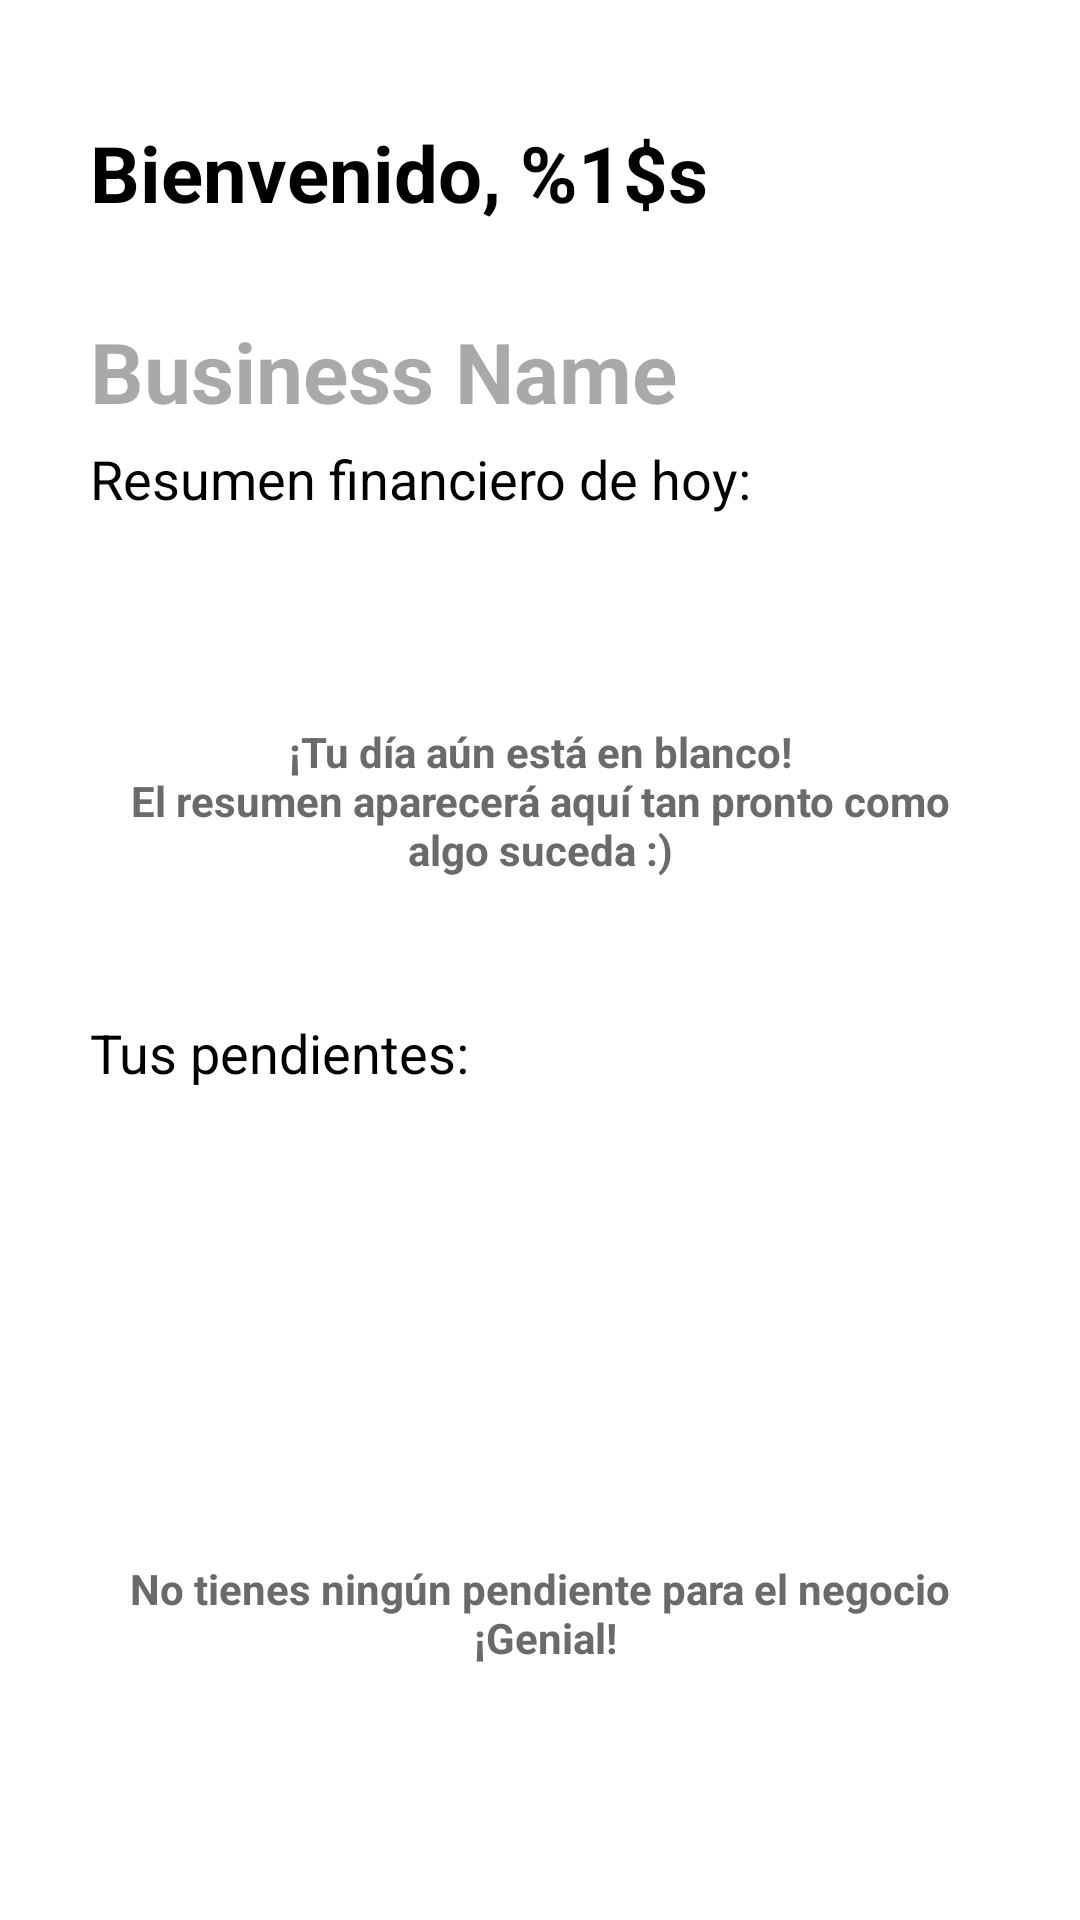

This screen was rendered from an Android layout file. Write that file and the resources it references.
<!-- AndroidManifest.xml: application theme Theme.Contalana_Prototipe -->
<!-- res/layout/fragment_home.xml -->
<?xml version="1.0" encoding="utf-8"?>
<androidx.constraintlayout.widget.ConstraintLayout xmlns:android="http://schemas.android.com/apk/res/android"
    xmlns:tools="http://schemas.android.com/tools"
    android:layout_width="match_parent"
    android:layout_height="match_parent"
    xmlns:app="http://schemas.android.com/apk/res-auto"
    android:background="@color/backgroundColor"
    tools:context=".a.ui.fragments.HomeFragment">

    <TextView
        android:id="@+id/tvHomeTitle"
        android:layout_width="0dp"
        android:layout_height="wrap_content"
        app:layout_constraintTop_toTopOf="parent"
        app:layout_constraintStart_toStartOf="parent"
        app:layout_constraintStart_toEndOf="parent"
        app:layout_constraintEnd_toEndOf="parent"
        android:layout_marginTop="40dp"
        android:layout_marginStart="30dp"
        android:layout_marginEnd="30dp"
        android:text="@string/homeScene.welcome"
        android:textSize="26sp"
        android:textStyle="bold"
        android:textColor="@color/textColor"/>

    <ImageView
        android:id="@+id/ivEmptyIcon"
        android:layout_width="50dp"
        android:layout_height="50dp"
        android:src="@drawable/ic_empty"
        app:layout_constraintBottom_toTopOf="@id/tvNoMovements"
        app:layout_constraintEnd_toEndOf="parent"
        app:layout_constraintStart_toStartOf="parent"
        app:layout_constraintTop_toBottomOf="@id/tvHomeResume"
        app:layout_constraintVertical_bias="0.8" />

    <TextView
        android:id="@+id/tvBusinessName"
        android:layout_width="0dp"
        android:layout_height="wrap_content"
        app:layout_constraintTop_toBottomOf="@id/tvHomeTitle"
        app:layout_constraintStart_toStartOf="parent"
        app:layout_constraintStart_toEndOf="parent"
        app:layout_constraintEnd_toEndOf="parent"
        android:layout_marginTop="30dp"
        android:layout_marginStart="30dp"
        android:layout_marginEnd="30dp"
        android:hint="Business Name"
        android:textSize="28sp"
        android:textStyle="bold"
        android:textColor="@color/textColor"/>

    <TextView
        android:id="@+id/tvHomeResume"
        android:layout_width="0dp"
        android:layout_height="wrap_content"
        app:layout_constraintTop_toBottomOf="@id/tvBusinessName"
        app:layout_constraintStart_toStartOf="parent"
        app:layout_constraintStart_toEndOf="parent"
        android:layout_marginTop="5dp"
        android:layout_marginStart="30dp"
        android:layout_marginEnd="30dp"
        android:text="@string/homeScene.resume"
        android:textSize="18sp"
        android:textStyle="normal"
        android:textColor="@color/textColor"/>

    <TextView
        android:id="@+id/tvNoMovements"
        android:layout_width="match_parent"
        android:layout_height="wrap_content"
        android:layout_marginStart="30dp"
        android:layout_marginEnd="30dp"
        android:gravity="center"
        android:text="@string/homeScene.noMovements"
        android:textColor="@color/grey"
        android:textSize="14sp"
        android:textStyle="bold"
        app:layout_constraintBottom_toTopOf="@id/tvHomePendant"
        app:layout_constraintEnd_toEndOf="parent"
        app:layout_constraintStart_toStartOf="parent"
        app:layout_constraintTop_toBottomOf="@id/tvHomeResume"
        app:layout_constraintVertical_bias="0.6" />

    <TextView
        android:id="@+id/tvTotalGains"
        android:layout_width="wrap_content"
        android:layout_height="wrap_content"
        android:layout_marginStart="30dp"
        android:hint="@string/homeScene.totalGains"
        android:textColor="@color/cl_lightGreen"
        android:textSize="20sp"
        android:textStyle="bold"
        app:layout_constraintBottom_toTopOf="@id/tvHomePendant"
        app:layout_constraintStart_toStartOf="parent"
        app:layout_constraintTop_toBottomOf="@id/tvHomeResume"
        app:layout_constraintVertical_bias="0.1"
        android:visibility="invisible"/>


    <TextView
        android:id="@+id/tvHomePendant"
        android:layout_width="wrap_content"
        android:layout_height="wrap_content"
        android:layout_marginStart="30dp"
        android:text="@string/homeScene.pendant"
        android:textColor="@color/textColor"
        android:textSize="18sp"
        android:textStyle="normal"
        app:layout_constraintBottom_toBottomOf="parent"
        app:layout_constraintEnd_toEndOf="parent"
        app:layout_constraintHorizontal_bias="0.0"
        app:layout_constraintStart_toStartOf="parent"
        app:layout_constraintTop_toTopOf="parent"
        app:layout_constraintVertical_bias="0.55" />

    <TextView
        android:id="@+id/tvNoPendants"
        android:layout_width="match_parent"
        android:layout_height="wrap_content"
        android:gravity="center"
        android:text="@string/homeScene.noPendants"
        android:textColor="@color/grey"
        android:textSize="14dp"
        android:textStyle="bold"
        app:layout_constraintBottom_toBottomOf="parent"
        app:layout_constraintEnd_toEndOf="parent"
        app:layout_constraintStart_toStartOf="parent"
        app:layout_constraintTop_toBottomOf="@id/tvHomePendant"
        app:layout_constraintVertical_bias="0.65" />

    <ImageView
        android:layout_width="50dp"
        android:layout_height="50dp"
        android:src="@drawable/ic_ok"
        app:layout_constraintBottom_toTopOf="@id/tvNoPendants"
        app:layout_constraintEnd_toEndOf="parent"
        app:layout_constraintStart_toStartOf="parent"
        app:layout_constraintTop_toBottomOf="@id/tvHomePendant"
        app:layout_constraintVertical_bias="0.8" />



</androidx.constraintlayout.widget.ConstraintLayout>
<!-- resources referenced by this layout -->
<resources>
  <color name="backgroundColor">#FFFFFF</color>
  <color name="cl_lightGreen">#8ED973</color>
  <color name="grey">#6A6A6A</color>
  <color name="textColor">#FF000000</color>
  <string name="homeScene.noMovements">¡Tu día aún está en blanco!\nEl resumen aparecerá aquí tan pronto como algo suceda :)</string>
  <string name="homeScene.noPendants">No tienes ningún pendiente para el negocio\n ¡Genial!</string>
  <string name="homeScene.pendant">Tus pendientes:</string>
  <string name="homeScene.resume">Resumen financiero de hoy:</string>
  <string name="homeScene.totalGains">%1$s en Ganancias Hoy. ¡Muy Bien!</string>
  <string name="homeScene.welcome">Bienvenido, %1$s</string>
  <style name="Theme.Contalana_Prototipe" parent="Theme.Material3.DayNight.NoActionBar">
          
          <item name="colorPrimary">@color/cl_lightGreen</item>
          <item name="android:windowBackground">@color/backgroundColor</item>
      </style>
</resources>
